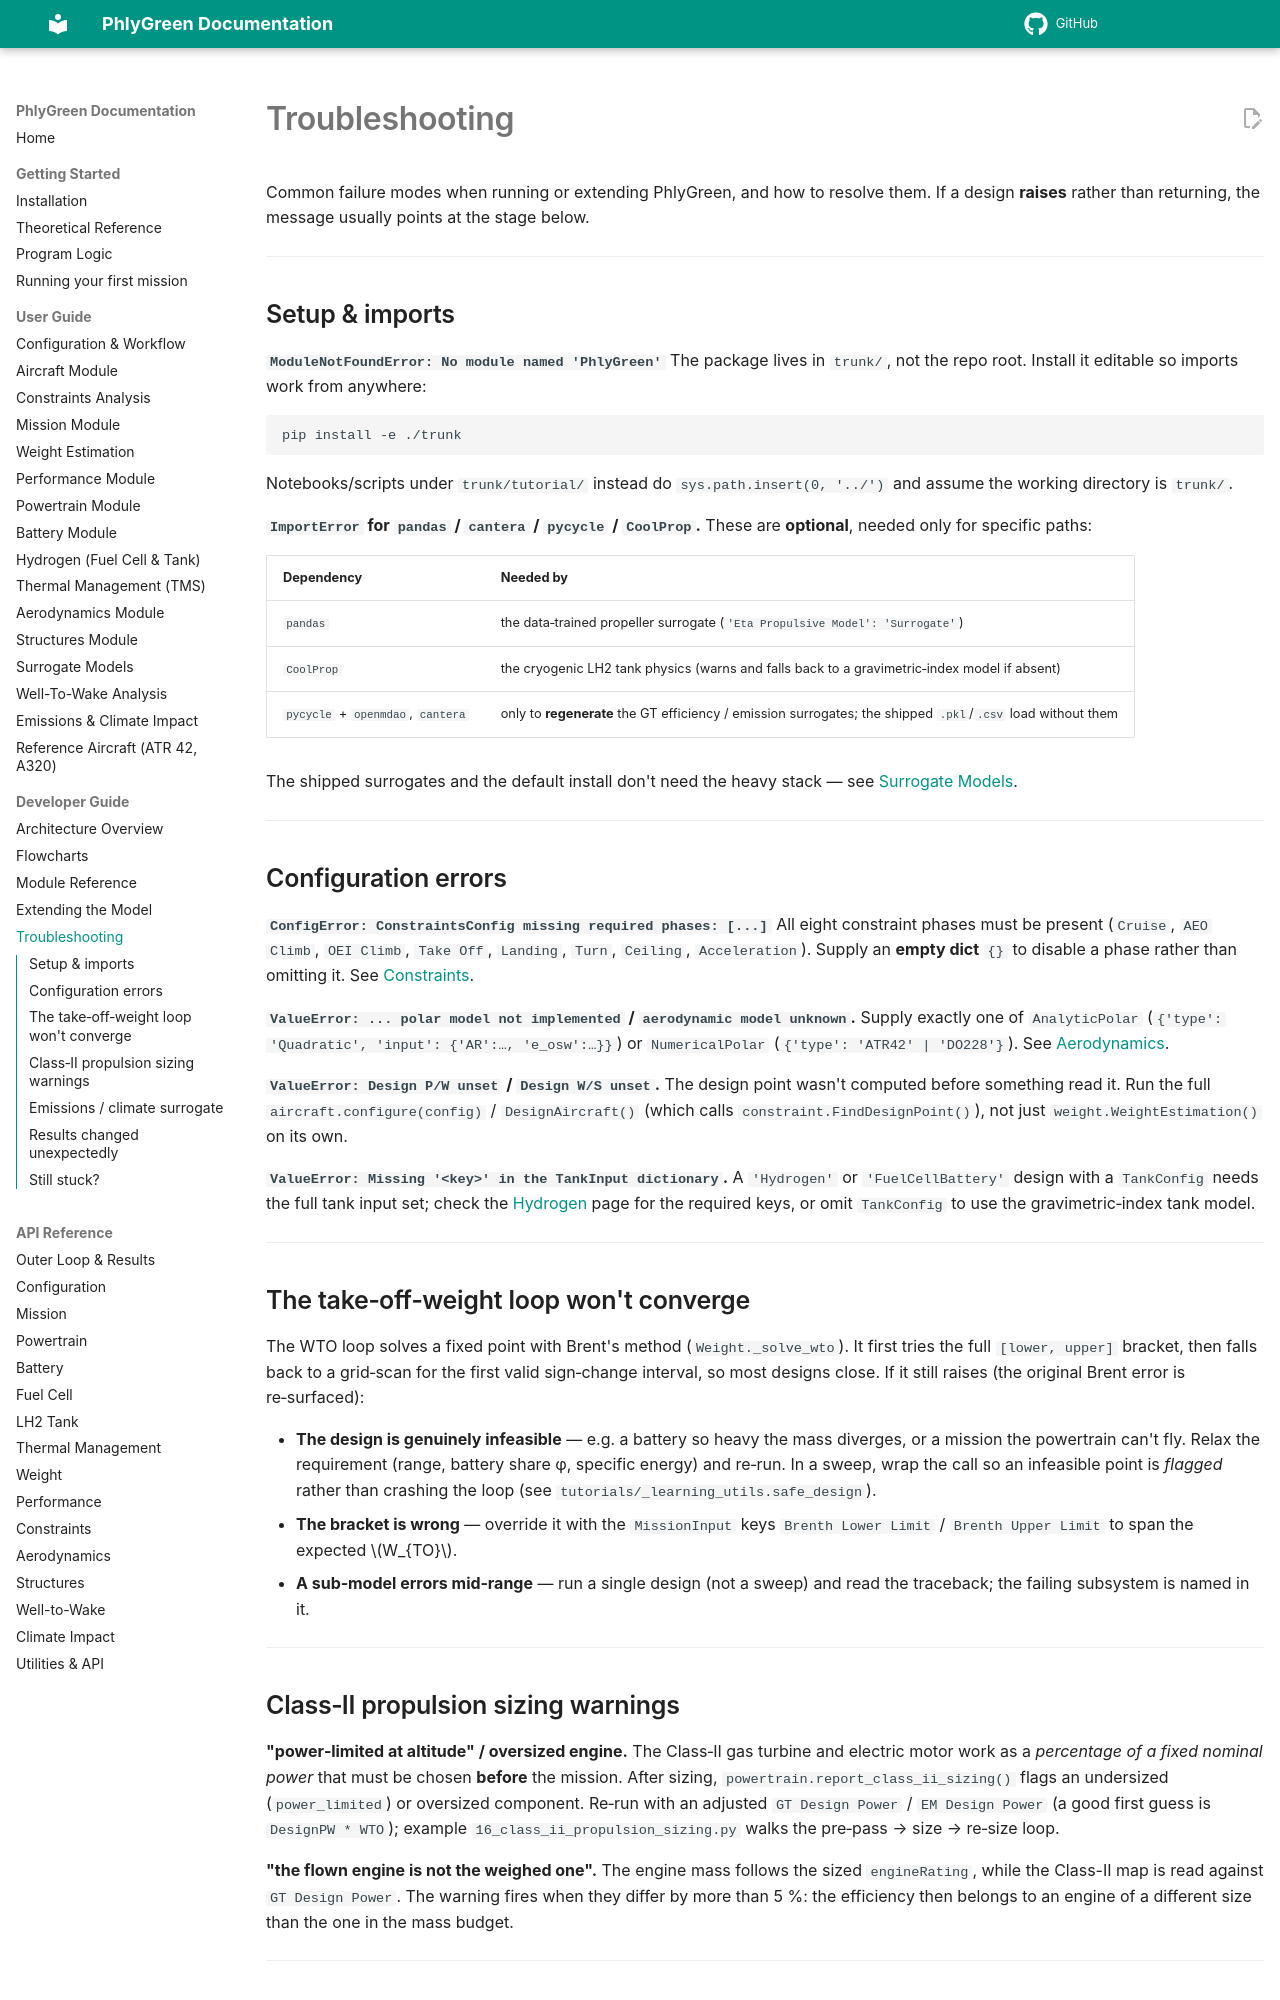

repository: rmalpica/PhlyGreen · page: developer-guide/troubleshooting/index.html · generator: mkdocs

# Troubleshooting

Common failure modes when running or extending PhlyGreen, and how to resolve them. If a design
**raises** rather than returning, the message usually points at the stage below.

---

## Setup & imports

**`ModuleNotFoundError: No module named 'PhlyGreen'`**
The package lives in `trunk/`, not the repo root. Install it editable so imports work from anywhere:

```bash
pip install -e ./trunk
```

Notebooks/scripts under `trunk/tutorial/` instead do `sys.path.insert(0, '../')` and assume the
working directory is `trunk/`.

**`ImportError` for `pandas` / `cantera` / `pycycle` / `CoolProp`.**
These are **optional**, needed only for specific paths:

| Dependency | Needed by |
|------------|-----------|
| `pandas` | the data‑trained propeller surrogate (`'Eta Propulsive Model': 'Surrogate'`) |
| `CoolProp` | the cryogenic LH2 tank physics (warns and falls back to a gravimetric‑index model if absent) |
| `pycycle` + `openmdao`, `cantera` | only to **regenerate** the GT efficiency / emission surrogates; the shipped `.pkl`/`.csv` load without them |

The shipped surrogates and the default install don't need the heavy stack — see
[Surrogate Models](../user-guide/surrogate-models.md).

---

## Configuration errors

**`ConfigError: ConstraintsConfig missing required phases: [...]`**
All eight constraint phases must be present (`Cruise`, `AEO Climb`, `OEI Climb`, `Take Off`,
`Landing`, `Turn`, `Ceiling`, `Acceleration`). Supply an **empty dict** `{}` to disable a phase
rather than omitting it. See [Constraints](../user-guide/constraints.md).

**`ValueError: ... polar model not implemented` / `aerodynamic model unknown`.**
Supply exactly one of `AnalyticPolar` (`{'type': 'Quadratic', 'input': {'AR':…, 'e_osw':…}}`) or
`NumericalPolar` (`{'type': 'ATR42' | 'DO228'}`). See [Aerodynamics](../user-guide/aerodynamics.md).

**`ValueError: Design P/W unset` / `Design W/S unset`.**
The design point wasn't computed before something read it. Run the full
`aircraft.configure(config)` / `DesignAircraft()` (which calls `constraint.FindDesignPoint()`), not
just `weight.WeightEstimation()` on its own.

**`ValueError: Missing '<key>' in the TankInput dictionary`.**
A `'Hydrogen'` or `'FuelCellBattery'` design with a `TankConfig` needs the full tank input set; check the
[Hydrogen](../user-guide/hydrogen.md) page for the required keys, or omit `TankConfig` to use the
gravimetric‑index tank model.

---

## The take‑off‑weight loop won't converge

The WTO loop solves a fixed point with Brent's method (`Weight._solve_wto`). It first tries the full
`[lower, upper]` bracket, then falls back to a grid‑scan for the first valid sign‑change interval, so
most designs close. If it still raises (the original Brent error is re‑surfaced):

- **The design is genuinely infeasible** — e.g. a battery so heavy the mass diverges, or a mission
  the powertrain can't fly. Relax the requirement (range, battery share φ, specific energy) and
  re‑run. In a sweep, wrap the call so an infeasible point is *flagged* rather than crashing the
  loop (see `tutorials/_learning_utils.safe_design`).
- **The bracket is wrong** — override it with the `MissionInput` keys `Brenth Lower Limit` /
  `Brenth Upper Limit` to span the expected \(W_{TO}\).
- **A sub‑model errors mid‑range** — run a single design (not a sweep) and read the traceback; the
  failing subsystem is named in it.

---
